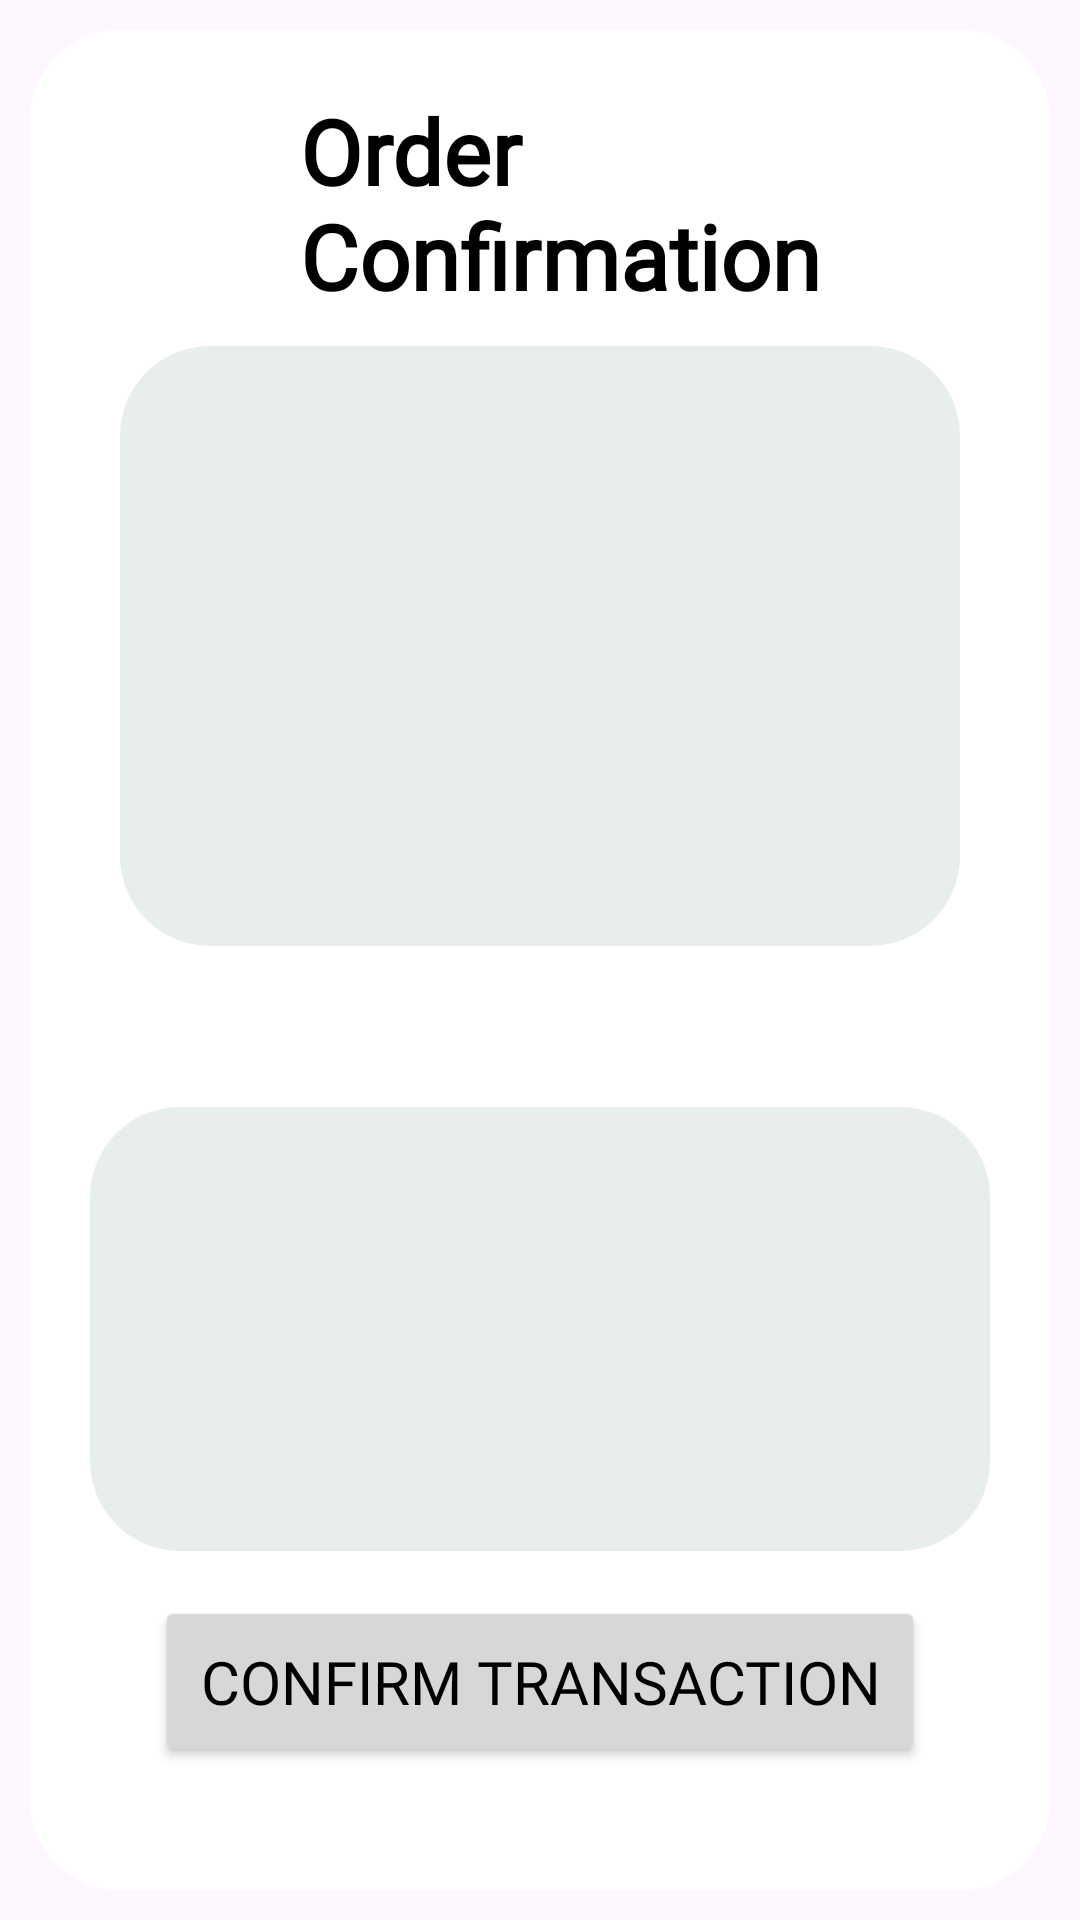

Write the Android layout XML for this screen, with the resource values it uses.
<!-- AndroidManifest.xml: application theme Theme.TatsByTatsPOS -->
<!-- res/layout/fragment_transaction.xml -->
<?xml version="1.0" encoding="utf-8"?>
<FrameLayout xmlns:android="http://schemas.android.com/apk/res/android"
    xmlns:tools="http://schemas.android.com/tools"
    android:layout_width="match_parent"
    android:layout_height="match_parent"
    android:fitsSystemWindows="true"
    android:padding="10sp"
    tools:context=".fragment.TransactionFragment">

    

    <LinearLayout
        android:layout_width="match_parent"
        android:padding="20sp"
        android:layout_height="match_parent"
        android:backgroundTint="@color/white"
        android:orientation="vertical"
        android:background="@drawable/round_rectangle">

        <LinearLayout
            android:layout_width="wrap_content"
            android:layout_height="wrap_content"
            android:orientation="horizontal"
            >
            <ImageButton
                android:id="@+id/exit"
                android:layout_width="50dp"
                android:layout_height="50dp"
                android:layout_marginRight="20sp"
                android:backgroundTint="@color/orange"
                android:background="@drawable/baseline_arrow_back_24"
                android:contentDescription="@string/home"
                />
            <TextView
                android:layout_width="wrap_content"
                android:layout_height="wrap_content"
                android:text="Order Confirmation"
                android:layout_gravity="center"
                android:fontFamily="@font/abel"
                android:textSize="30sp"
                android:textColor="@color/black"
                android:textStyle="bold"
                />
        </LinearLayout>


        <LinearLayout
            android:layout_width="match_parent"
            android:layout_height="200sp"
            android:layout_margin="10sp"
            android:padding="20sp"
            android:background="@drawable/round_rectangle"
            android:backgroundTint="@color/grey"
            android:maxHeight="300sp"
            android:orientation="vertical"
            >
            <FrameLayout xmlns:android="http://schemas.android.com/apk/res/android"
                android:layout_width="match_parent"
                android:layout_height="match_parent"
                android:padding="16dp">

                <ScrollView
                    android:layout_width="match_parent"
                    android:layout_height="wrap_content">

                    <TextView
                        android:id="@+id/order_summary_text"
                        android:layout_width="match_parent"
                        android:layout_height="wrap_content"
                        android:textSize="25sp"
                        android:fontFamily="@font/abel"
                        android:textColor="@color/black" />
                </ScrollView>
            </FrameLayout>
        </LinearLayout>

        <TextView
            android:id="@+id/total"
            android:textAlignment="center"
            android:layout_width="match_parent"
            android:layout_height="wrap_content"
            android:textColor="@color/black"
            android:textSize="25sp"
            android:fontFamily="@font/abel"
            android:textStyle="bold"
            android:layout_marginBottom="10sp"
            />

        <LinearLayout
            android:layout_width="match_parent"
            android:layout_height="wrap_content"
            android:orientation="vertical"
            android:padding="15sp"
            android:background="@drawable/round_rectangle"
            android:backgroundTint="@color/grey"
            android:layout_marginBottom="15sp">

            <TextView
                android:id="@+id/payment_method"
                android:layout_width="match_parent"
                android:layout_height="wrap_content"
                android:textColor="@color/black"
                android:textSize="22sp"
                android:fontFamily="@font/abel"
                android:textStyle="bold"
                android:layout_marginBottom="10sp"
                />

            <TextView
                android:id="@+id/amount_paid"
                android:layout_width="match_parent"
                android:layout_height="wrap_content"
                android:textColor="@color/black"
                android:textSize="22sp"
                android:fontFamily="@font/abel"
                android:textStyle="bold"
                android:layout_marginBottom="10sp"
                />

            <TextView
                android:id="@+id/change"
                android:layout_width="match_parent"
                android:layout_height="wrap_content"
                android:textColor="@color/black"
                android:textSize="22sp"
                android:fontFamily="@font/abel"
                android:textStyle="bold"
                android:layout_marginBottom="10sp"
                />
        </LinearLayout>

        <Button
            android:id="@+id/confirm"
            android:layout_width="wrap_content"
            android:layout_height="wrap_content"
            android:text="confirm transaction"
            android:layout_gravity="center"
            android:fontFamily="@font/abel"
            android:textColor="@color/black"
            android:padding="15sp"
            android:textSize="20sp"
            />

    </LinearLayout>

</FrameLayout>
<!-- resources referenced by this layout -->
<resources>
  <color name="black">#FF000000</color>
  <color name="grey">#e8eeed</color>
  <color name="orange">#f7b027</color>
  <color name="white">#FFFFFFFF</color>
  <!-- drawable round_rectangle (drawable) -->
  <?xml version="1.0" encoding="utf-8"?>
  <shape xmlns:android="http://schemas.android.com/apk/res/android"
      android:shape = "rectangle">
      <solid android:color="@color/white"/>
      <corners android:radius="30sp"/>
  </shape>
  <string name="home">Home</string>
  <style name="Theme.TatsByTatsPOS" parent="Base.Theme.TatsByTatsPOS" />
  <style name="Base.Theme.TatsByTatsPOS" parent="Theme.Material3.DayNight.NoActionBar">
          
          <item name="android:statusBarColor">@color/orange</item>
          <item name="android:navigationBarColor">@color/white</item>
          <item name="colorPrimary">@color/orange</item>
      </style>
</resources>
